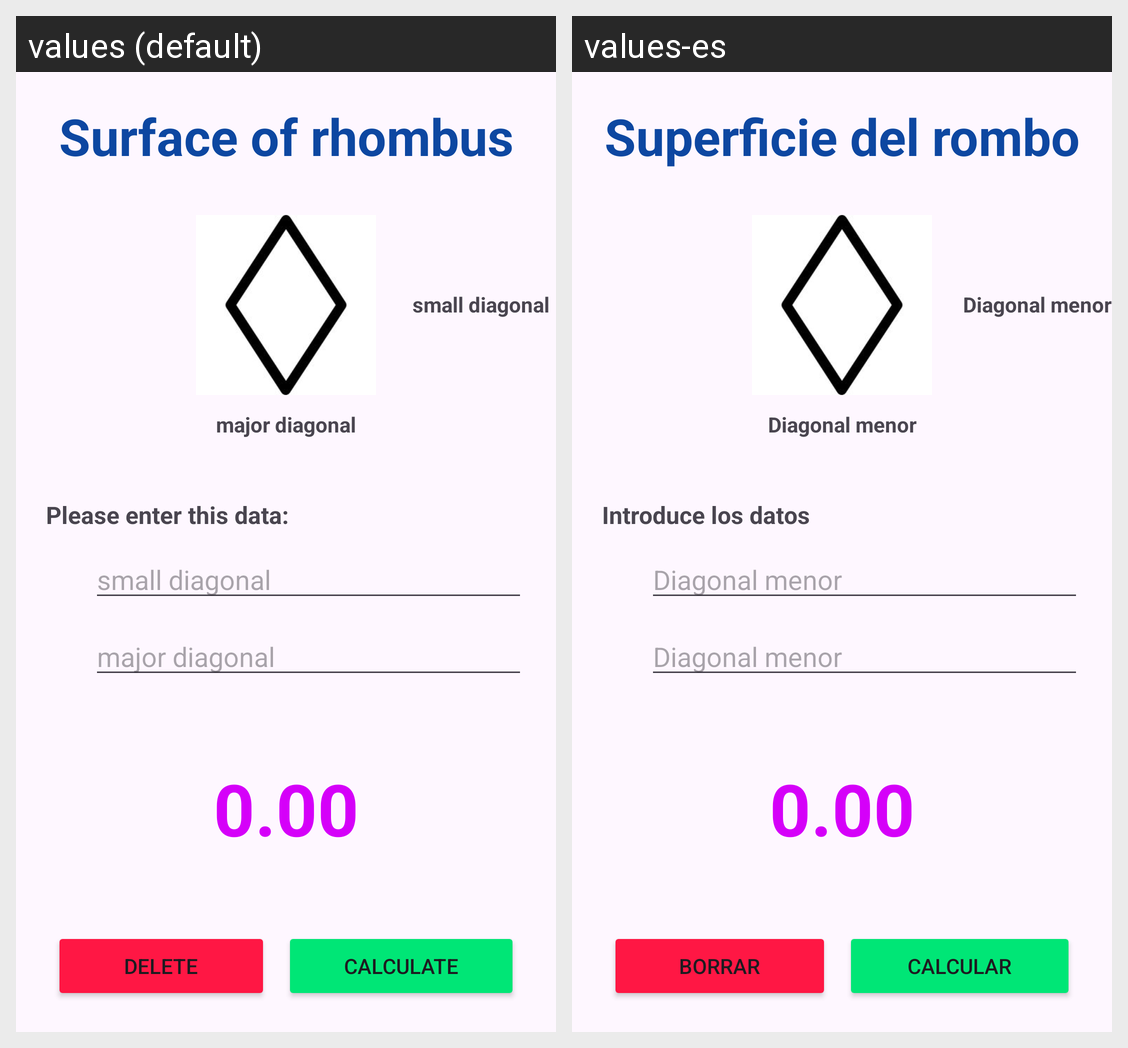

This grid shows one Android layout under two languages. Give, for every string resource on the screen, its name, the default text and each shown locale's text.
Android screen res/layout/activity_rhombus.xml rendered under 2 locales, left to right: values (default), values-es. Device: Nexus 5 (rendered at 1080×1920; each locale shown at half size, 540×960, under a caption strip naming it); theme Theme.CálculoDeSuperficies.
Strings drawn on this screen, with the default value and each locale's value (text and hints the layout hard-codes, and strings that could not be matched under every locale, appear in the picture but are not listed):

title_RR
  values: Surface of rhombus
  values-es: Superficie del rombo

lbl_rhombusMin_RR
  values: small diagonal
  values-es: Diagonal menor

lbl_rhombusMax_RT
  values: major diagonal
  values-es: Diagonal menor

lbl_enterData
  values: Please enter this data:
  values-es: Introduce los datos

txt_result
  values: 0.00
  values-es: 0.00  [not translated; the default value is used]

btn_delete
  values: DELETE
  values-es: Borrar

btn_calculate
  values: CALCULATE
  values-es: Calcular
